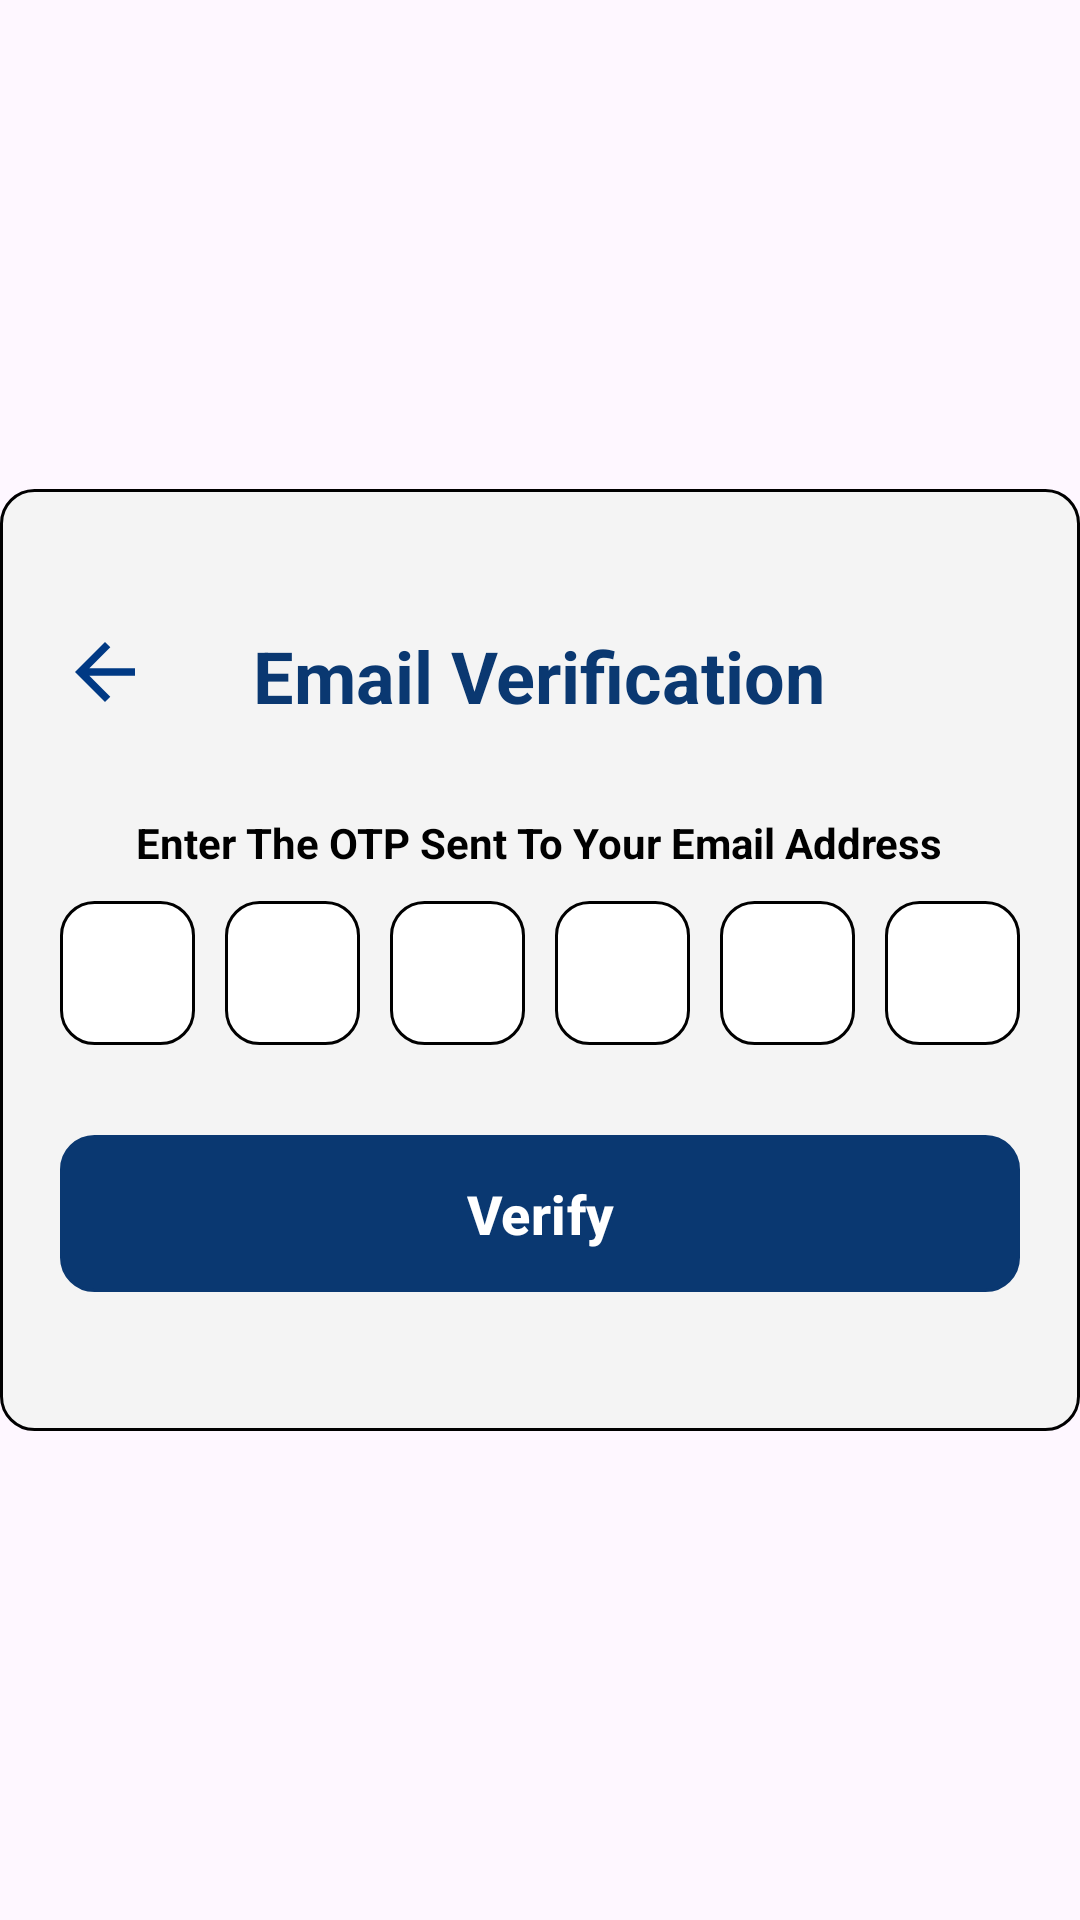

Here is an Android app screen rendered from its layout file. Give the layout XML and the strings, colors and styles it references.
<!-- AndroidManifest.xml: application theme Theme.NoticeHubAndroidApp -->
<!-- res/layout/email_verify_dialog.xml -->
<?xml version="1.0" encoding="utf-8"?>
<LinearLayout xmlns:android="http://schemas.android.com/apk/res/android"
    xmlns:tools="http://schemas.android.com/tools"
    android:layout_width="match_parent"
    xmlns:app="http://schemas.android.com/apk/res-auto"
    android:gravity="center"
    android:layout_height="match_parent">

    <LinearLayout
        android:layout_width="360dp"
        android:layout_height="314dp"
        android:background="@drawable/content_edittext_background"
        android:gravity="center"
        android:orientation="vertical"
        android:padding="20dp"
        tools:ignore="MissingConstraints,UselessParent,TextSizeCheck">

        <FrameLayout
            android:layout_width="match_parent"
            android:layout_height="wrap_content">

            <TextView
                android:id="@+id/tvBackBtn"
                android:layout_width="match_parent"
                android:layout_height="wrap_content"
                android:layout_gravity="start"
                app:drawableStartCompat="@drawable/back_arrow_icon"
                tools:ignore="VisualLintOverlap" />

            
            <TextView
                android:id="@+id/welcome_text"
                android:layout_width="wrap_content"
                android:layout_height="match_parent"
                android:layout_gravity="center"
                android:text="@string/email_verification"
                android:textColor="@color/blue"
                android:textSize="24sp"
                android:textStyle="bold" />

        </FrameLayout>


        
        <TextView
            android:id="@+id/instruction_text"
            android:layout_width="wrap_content"
            android:layout_height="wrap_content"
            android:layout_marginTop="30dp"
            android:text="@string/enter_the_otp_sent_to_your_email_address"
            android:textColor="@android:color/black"
            android:textSize="14sp"
            android:textStyle="bold" />


        
        <LinearLayout
            android:layout_width="match_parent"
            android:layout_height="wrap_content"
            android:layout_marginTop="10dp">
            
            <EditText
                android:id="@+id/etOTP1"
                android:layout_width="45dp"
                android:layout_height="wrap_content"
                android:background="@drawable/edittext_background"
                android:importantForAutofill="no"
                android:inputType="number"
                android:maxLength="1"
                android:minHeight="48dp"
                android:textAlignment="center"
                android:textSize="18sp"
                tools:ignore="LabelFor,RtlCompat,TextFields,SpeakableTextPresentCheck,SpeakableTextPresentCheck,TouchTargetSizeCheck,TouchTargetSizeCheck" />

            <EditText
                android:id="@+id/etOTP2"
                android:layout_width="45dp"
                android:layout_height="wrap_content"
                android:background="@drawable/edittext_background"
                android:importantForAutofill="no"
                android:inputType="number"
                android:maxLength="1"
                android:layout_marginStart="10dp"
                android:minHeight="48dp"
                android:textAlignment="center"
                android:textSize="18sp"
                tools:ignore="LabelFor,RtlCompat,TextFields,SpeakableTextPresentCheck,TouchTargetSizeCheck" />


            <EditText
                android:id="@+id/etOTP3"
                android:layout_width="45dp"
                android:layout_height="wrap_content"
                android:background="@drawable/edittext_background"
                android:importantForAutofill="no"
                android:inputType="number"
                android:maxLength="1"
                android:layout_marginStart="10dp"
                android:minHeight="48dp"
                android:textAlignment="center"
                android:textSize="18sp"
                tools:ignore="LabelFor,RtlCompat,TextFields,SpeakableTextPresentCheck,TouchTargetSizeCheck" />


            <EditText
                android:id="@+id/etOTP4"
                android:layout_width="45dp"
                android:layout_height="wrap_content"
                android:background="@drawable/edittext_background"
                android:importantForAutofill="no"
                android:inputType="number"
                android:layout_marginStart="10dp"
                android:maxLength="1"
                android:minHeight="48dp"
                android:textAlignment="center"
                android:textSize="18sp"
                tools:ignore="LabelFor,RtlCompat,TextFields,SpeakableTextPresentCheck,TouchTargetSizeCheck" />


            <EditText
                android:id="@+id/etOTP5"
                android:layout_width="45dp"
                android:layout_height="wrap_content"
                android:background="@drawable/edittext_background"
                android:importantForAutofill="no"
                android:inputType="number"
                android:maxLength="1"
                android:minHeight="48dp"
                android:layout_marginStart="10dp"
                android:textAlignment="center"
                android:textSize="18sp"
                tools:ignore="LabelFor,RtlCompat,TextFields,SpeakableTextPresentCheck,TouchTargetSizeCheck" />

            <EditText
                android:id="@+id/etOTP6"
                android:layout_width="45dp"
                android:layout_height="wrap_content"
                android:layout_gravity="end"
                android:background="@drawable/edittext_background"
                android:importantForAutofill="no"
                android:inputType="number"
                android:maxLength="1"
                android:minHeight="48dp"
                android:layout_marginStart="10dp"
                android:textAlignment="center"
                android:textSize="18sp"
                tools:ignore="LabelFor,RtlCompat,TextFields,SpeakableTextPresentCheck,TouchTargetSizeCheck,VisualLintBounds" />

        </LinearLayout>

        
        <com.google.android.material.button.MaterialButton
            android:id="@+id/btnUpdateEmail"
            android:layout_width="match_parent"
            android:layout_height="wrap_content"
            android:layout_marginTop="30dp"
            android:background="@drawable/edittext_background"
            android:minHeight="48dp"
            android:padding="10dp"
            android:text="@string/verify"
            android:textAllCaps="false"
            android:textColor="@color/white"
            android:textSize="18sp"
            android:textStyle="bold"
            app:backgroundTint="@color/blue"
            tools:ignore="VisualLintButtonSize" />


    </LinearLayout>

</LinearLayout>
<!-- resources referenced by this layout -->
<resources>
  <color name="blue">#0A3871</color>
  <color name="white">#FFFFFFFF</color>
  <!-- drawable back_arrow_icon (drawable) -->
  <vector xmlns:android="http://schemas.android.com/apk/res/android" android:autoMirrored="true" android:height="30dp" android:tint="#003984" android:viewportHeight="24" android:viewportWidth="24" android:width="30dp">
        
      <path android:fillColor="@android:color/white" android:pathData="M20,11H7.83l5.59,-5.59L12,4l-8,8 8,8 1.41,-1.41L7.83,13H20v-2z"/>
      
  </vector>
  <!-- drawable content_edittext_background (drawable) -->
  <shape xmlns:android="http://schemas.android.com/apk/res/android">
      <solid android:color="@color/dim_color"/>
      <stroke android:width="1dp" android:color="@color/black"/>
      <corners android:radius="11dp"/>
  </shape>
  <!-- drawable edittext_background (drawable) -->
  <shape xmlns:android="http://schemas.android.com/apk/res/android">
      <solid android:color="#FFFFFF"/>
      <stroke android:width="1dp" android:color="@color/black"/>
      <corners android:radius="11dp"/>
  </shape>
  <string name="email_verification">Email Verification</string>
  <string name="enter_the_otp_sent_to_your_email_address">Enter The OTP Sent To Your Email Address</string>
  <string name="verify">Verify</string>
  <style name="Theme.NoticeHubAndroidApp" parent="Base.Theme.NoticeHubAndroidApp" />
  <color name="dim_color">#F4F4F4</color>
  <color name="black">#FF000000</color>
  <style name="Base.Theme.NoticeHubAndroidApp" parent="Theme.Material3.DayNight.NoActionBar">
          
          
      </style>
</resources>
